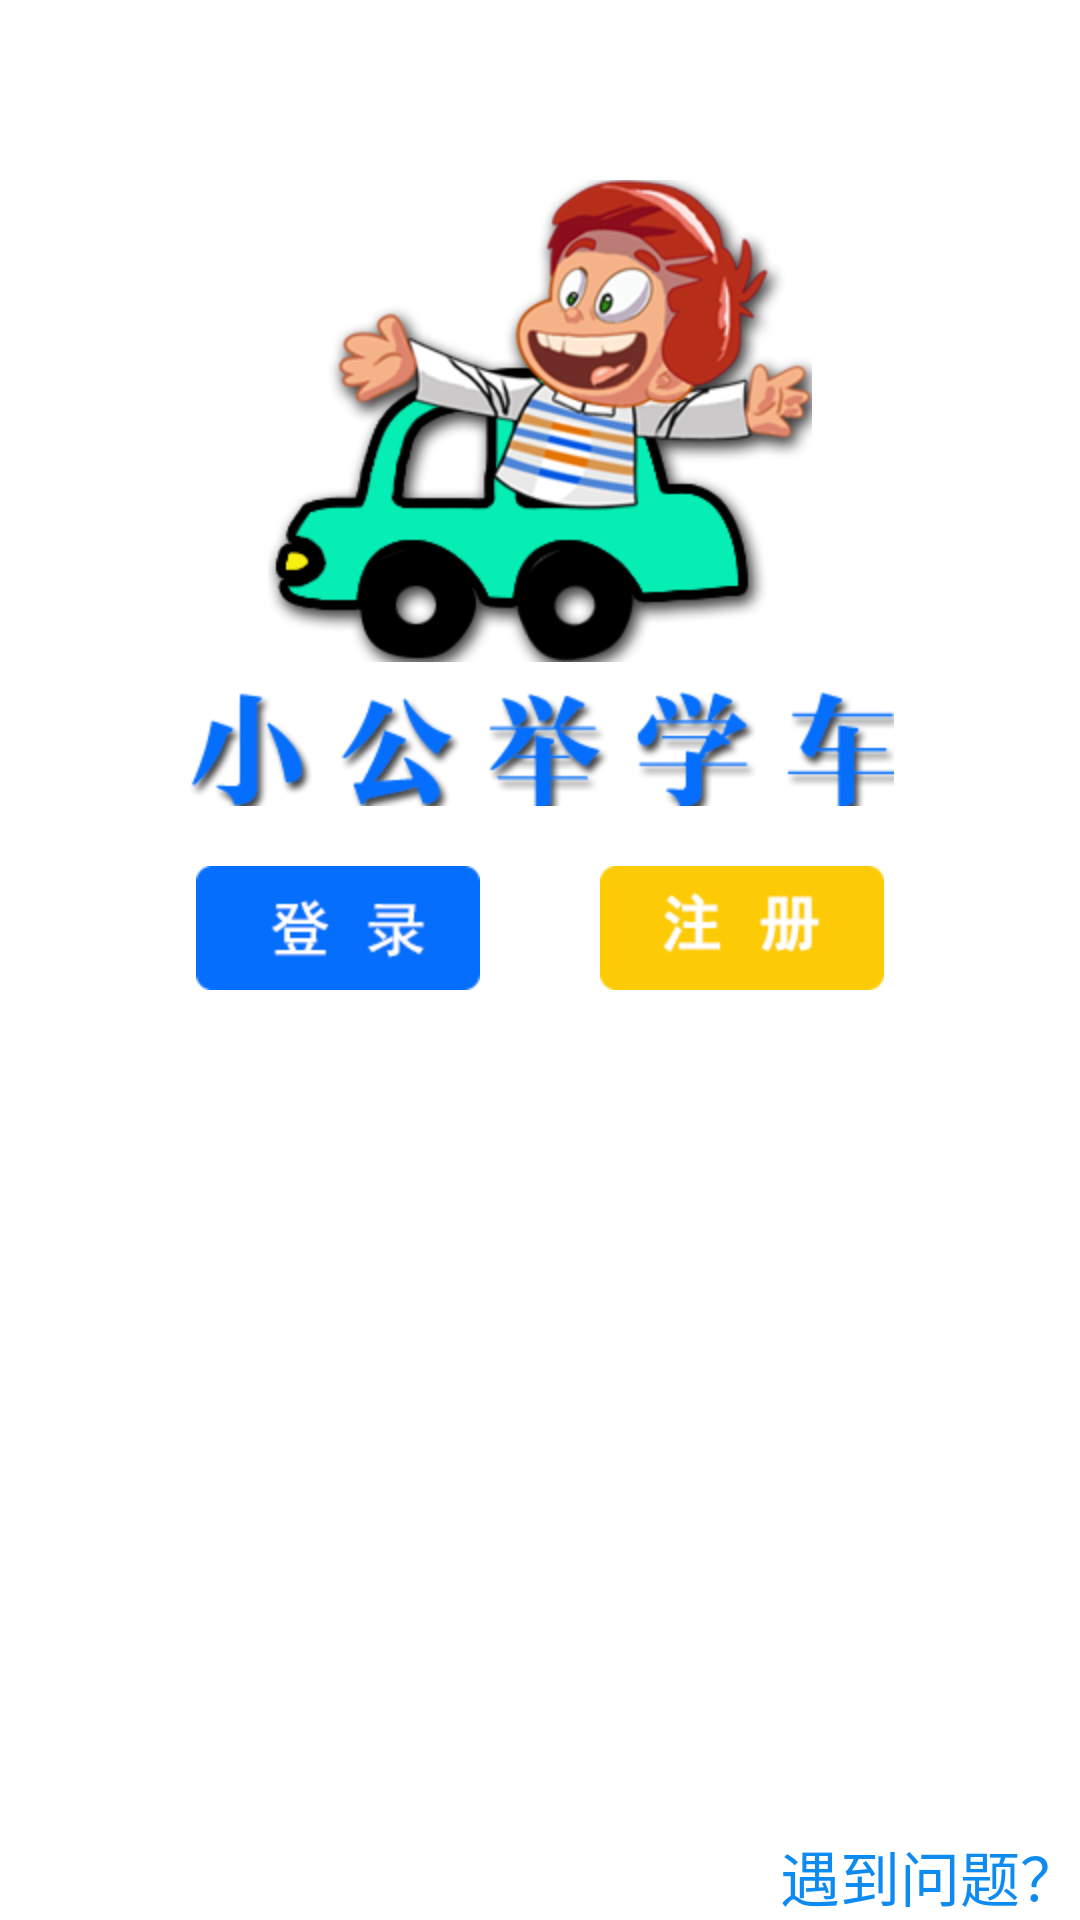

Android layout source for this screen:
<!-- AndroidManifest.xml: application theme android:Theme.Light.NoTitleBar -->
<!-- res/layout/activity_entry.xml -->
<?xml version="1.0" encoding="utf-8"?>
<RelativeLayout xmlns:android="http://schemas.android.com/apk/res/android"
    android:orientation="vertical" android:layout_width="match_parent"
    android:layout_height="match_parent">

    <ImageView
        android:id="@+id/img_entry_logo"
        android:layout_width="wrap_content"
        android:layout_height="wrap_content"
        android:layout_centerHorizontal="true"
        android:src="@mipmap/entry_logo"
        android:layout_marginTop="60dp"/>

    <ImageView
        android:id="@+id/entry_logoname"
        android:layout_width="wrap_content"
        android:layout_height="wrap_content"
        android:layout_centerHorizontal="true"
        android:src="@mipmap/entry_logoname"
        android:layout_marginTop="10dp"
        android:layout_below="@id/img_entry_logo"/>

    <LinearLayout
        android:layout_width="wrap_content"
        android:layout_height="wrap_content"
        android:layout_below="@id/entry_logoname"
        android:layout_marginTop="20dp"
        android:orientation="horizontal"
        android:layout_centerInParent="true">
        <ImageView
            android:id="@+id/img_entry_login"
            android:layout_width="wrap_content"
            android:layout_height="wrap_content"
            android:src="@mipmap/entry_login"/>
        <ImageView
            android:id="@+id/img_entry_registra"
            android:layout_width="wrap_content"
            android:layout_height="wrap_content"
            android:layout_marginLeft="40dp"
            android:src="@mipmap/entry_registra"/>

    </LinearLayout>

    <TextView
        android:layout_width="wrap_content"
        android:layout_height="wrap_content"
        android:text="遇到问题？"
        android:textSize="20dp"
        android:textColor="@color/entry_login"
        android:layout_alignParentBottom="true"
        android:layout_alignParentRight="true"/>
</RelativeLayout>
<!-- resources referenced by this layout -->
<resources>
  <color name="entry_login">#0e8bf0</color>
  <!-- mipmap entry_login: png bitmap (mipmap-hdpi, 4636 bytes) -->
  <!-- mipmap entry_logo: png bitmap (mipmap-hdpi, 58593 bytes) -->
  <!-- mipmap entry_logoname: png bitmap (mipmap-hdpi, 17544 bytes) -->
  <!-- mipmap entry_registra: png bitmap (mipmap-hdpi, 4359 bytes) -->
</resources>
